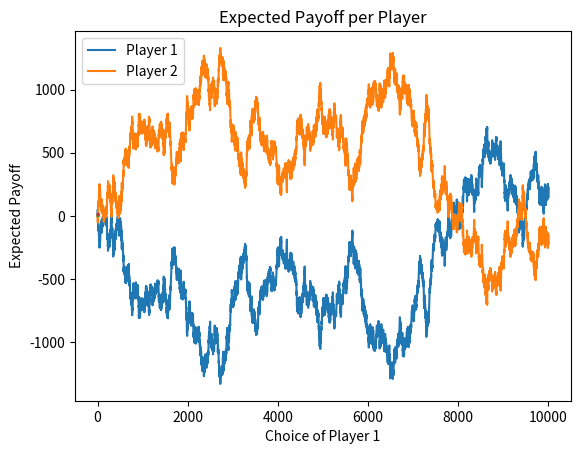

Python code for this plot:
import numpy as np
import matplotlib.pyplot as plt

# TWO_PLAYER_30_SIDED_DIE_GAME
# See https://math.stackexchange.com/questions/377393/30-sided-die-2-player-game
# Player 1 picks an integer between 1-30. Player 2 then picks another integer between 1-30 knowing Player 1's integer.
# Player's cannot pick same number.
# The players then roll a 30 sided die
# Whoever's number is closer wins a value equal to the roll FROM the other player!
# We will solve this first using Monte Carlo and then with deterministic methods


# We define a single iteration of the game by considering all possible choices for Player 1 and Player 2
# In this instance, we assume that players are only attempting to maximize their gains and not attempting to minimize their opponents' gains.
# Note that Python is 0 indexed, but this is fine since the game using integers 1, 2, ..., 30 is equivalent to the game shifted left once, i.e. using integers 0,1,...,29
# We will simply add 1 to each dice roll after comparisons
def two_player_game_iter(n=30):
    # Rewards matrix for P1
    mat1 = np.zeros((n,n))
    # Rewards matrix for P2
    mat2 = np.zeros((n,n))
    # Roll 30-sided die
    roll = np.random.randint(n)
    # Iterate over all possible choices
    # i denotes P1, j denotes P2
    for i in range(n):
        for j in range(n):
            # If P1's choice is closer to roll
            # Add P2's choice to P1's rewards matrix at (i,j) position
            if abs(roll - i) < abs(roll - j):
                mat1[i,j] += roll+1
            # Similar if P2's choice is closer to roll
            elif abs(roll - i) > abs(roll - j):
                mat2[i,j] += roll+1
    # Return each rewards matrix
    return mat1,mat2


# Next, we define a "full game" as a continous game with many iterations
# We will add each rewards matrix into a total matrix for each iteration
def full_game(iters,n=30):
    # Create empty total matrices
    total1 = np.zeros((n,n))
    total2 = np.zeros((n,n))
    # Simulate iters
    for _ in range(iters):
        # Get single iter
        mat1,mat2 = two_player_game_iter(n=n)
        # Add each payoff to totals
        total1 += mat1
        total2 += mat2
    return total1,total2


# Using full_game, we find the optimal strategy.
# To do this, we first consider Player 2's optimal strategy for each possible strategy of Player 1.
# Then, we maximize returns for Player 1 based on what she knows Player 2 will do.
def find_optimal_strategy(iters = 50000, n=30):
    # Get each total
    total1, total2 = full_game(iters=iters, n=n)
    # Since Player 2's choice depends on Player 1's choice, we will consider the net profit of Player 2
    # as the total winnings for Player 2 minues the total winnings for Player 1.
    # Get the best strategy of Player 2 for each choice of Player 1
    best_js = np.argmax(total2, axis=1)
    # Create empty array for each value
    best_strats = np.zeros((n,n))
    # Get each best strat
    for i in range(n):
        best_strats[i,best_js[i]] = total1[i,best_js[i]]
    # Find optimal strategy:
    optimal1,optimal2 = np.unravel_index(np.argmax(best_strats, axis=None), best_strats.shape)
    # Return expected payoff and optimal strategy (corrected for zero indexing)
    return total1[optimal1,optimal2]/iters, total2[optimal1,optimal2]/iters, (optimal1+1,optimal2+1)


# Finally, we will simulate this game showing the effect of paying off the other player
def simulate_optimal_game(strategy,iters=10000, n=30):
    # Unpack strategies
    (p1,p2) = strategy
    # Assume each player starts at 0
    player1 = [0]
    player2 = [0]
    # Iterate game
    # Start iterations at 1 to account for previous values
    for i in range(1,iters+1):
        roll = np.random.randint(n)+1
        # If p1 closer to roll, reward p1 and deduct p2 by value of roll
        if abs(roll - p1) < abs(roll - p2):
            player1.append(player1[i-1] + roll)
            player2.append(player2[i-1] - roll)
        # Similar for p2
        else:
            player1.append(player1[i-1] - roll)
            player2.append(player2[i-1] + roll)
    # Return lists of player earnings
    # Note that player1 = -player2
    return player1,player2


# Note that a MUCH simpler way to solve this is using sums
# Credit to CommonerG from math.stackexchange.com
# Intuitively, we know that player2 should choose a value as close to player1 as possible, either + or - 1.
# This will maximize the likelihood of winning given the choice of player1.
# Let x be the value of player1's integer such that player2's EV is higher if player2 chooses a value larger than player1
# We solve for (1/30)(sum from i=x+1 to i=30) >= (1/30)(sum from j=1 to j=x-1)
# Set equal for optimal value
# This comes out to 464-x-x^2 >= 0. Solving for x yields x <= ~21.56.
# We can generalize such that for any n-sided die,
    #   x = (1/2)*(sqrt(2n^2+2n-3)-1)
# Therefore, if player1 chooses 21 or lower, player2 should choose x+1. Otherwise, player2 should choose x-1.
# Backsolving for each possible choice of x knowing what player 2 will choose, we land at x=22 and player2 chooses 21.

# CITATION
# [redacted]

def easy_solve(n=30):
    # Use p1 and p2 to store expected payoffs per player
    p1 = []
    p2 = []
    # Get each possible dice roll in order
    l = list(range(1,n+1))
    x = (1/2)*(np.sqrt(2*n**2+2*n-3)-1)
    for i in range(n):
        # Let player 1 choose ith possible integer
        player1 = l[i]
        # Use aforementioned strategy
        if l[i] <= int(x):
            player2 = l[i]+1
            # Append expected value per player according to which integer is larger
            p1.append((1/n)*sum(l[:player1]))
            p2.append((1/n)*sum(l[player2-1:]))
        else:
            player2 = l[i]-1
            p2.append((1/n)*sum(l[:player2]))
            p1.append((1/n)*sum(l[player1-1:]))
    return p1,p2


# Now, we get best strategies using expected value
def get_best(p1,p2, n=30):
    # Get optimal EV for player1 given player1 knows player2's strategy
    bestp1 = max(p1)
    # Get index of EV, i.e. optimal strategy
    bestp1_ind = p1.index(bestp1)
    # p2 already is using optimal strategy for each index, just need value
    bestp2 = p2[bestp1_ind]
    # Get correct true index for player1
    x = (1/2)*(np.sqrt(2*n**2+2*n-3)-1)
    bestp2_ind = bestp1_ind + 1 if bestp1_ind+1<=int(x) else bestp1_ind - 1
    # Return tuples (strategy_i, expected_payoff_i) for i in {1,2}
    return (bestp1_ind+1, bestp1), (bestp2_ind+1, bestp2)


if __name__ == "__main__":
    # Choose n-sided die
    n=30
    # Simulate each possible strategy
    # Get each players' payoff for each strategy as well as the optimal strategy (strat)
    EV1,EV2, strat = find_optimal_strategy(iters=10000,n=n)
    p1,p2 = strat
    print("Monte Carlo Results:")
    print("Optimal Strategy and Expected Payoff for Player 1: {}".format((p1,EV1)))
    print("Optimal Strategy and Expected Payoff for Player 2: {}".format((p2,EV2)))
    print()
    # Run simulation using optimal strategy
    player1,player2 = simulate_optimal_game(strat, n=n)
    # Plot outcomes: Notice that player 1 has slight advantage
    plt.plot(player1)
    plt.plot(player2)
    plt.legend(['Player 1','Player 2'], loc = 'upper left')
    plt.title('Simulation of Dice Game with Payoff Refactoring')
    plt.xlabel('Number of Iterations')
    plt.ylabel('Net Payoff')
    plt.show()
    # Now use easy_solve
    p1,p2=easy_solve(n=n)
    p1_,p2_ = get_best(p1, p2, n=n)
    print("Deterministic Results:")
    print("Optimal Strategy and Expected Payoff for Player 1: {}".format(p1_))
    print("Optimal Strategy and Expected Payoff for Player 2: {}".format(p2_))
    plt.plot(p1)
    plt.plot(p2)
    plt.legend(['Player 1','Player 2'], loc = 'upper left')
    plt.title('Expected Payoff per Player')
    plt.xlabel('Choice of Player 1')
    plt.ylabel('Expected Payoff')
    plt.show()
